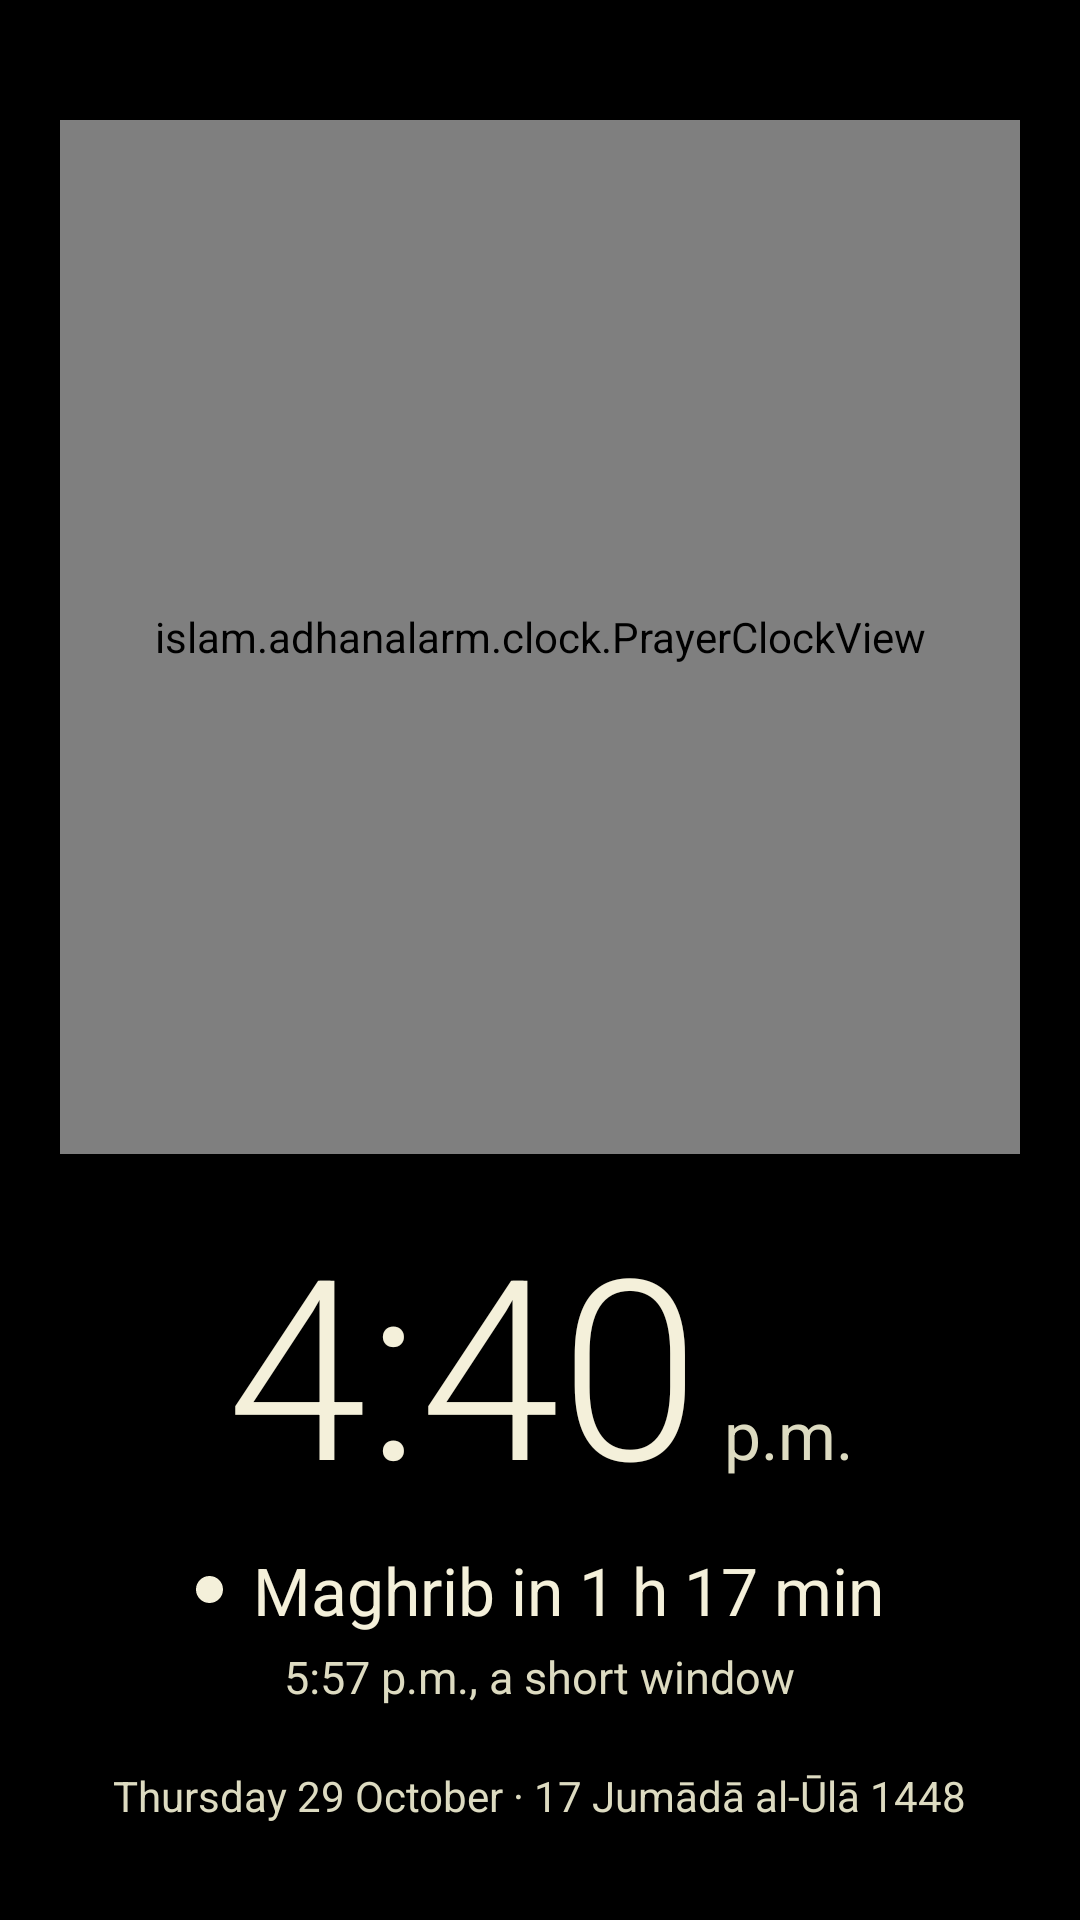

Layout XML and referenced resources for this Android screen:
<!-- AndroidManifest.xml: activity theme ClockTheme -->
<!-- res/layout/activity_clock.xml -->
<?xml version="1.0" encoding="utf-8"?>
<FrameLayout xmlns:android="http://schemas.android.com/apk/res/android"
    xmlns:app="http://schemas.android.com/apk/res-auto"
    xmlns:tools="http://schemas.android.com/tools"
    android:layout_width="match_parent"
    android:layout_height="match_parent"
    android:background="@android:color/black"
    tools:ignore="Overdraw">

    <include layout="@layout/clock" />

    
    <FrameLayout
        android:id="@+id/clock_controls"
        android:layout_width="match_parent"
        android:layout_height="wrap_content"
        android:layout_gravity="top"
        android:alpha="0"
        android:background="@drawable/clock_controls_scrim"
        android:paddingBottom="24dp"
        android:visibility="invisible">

        <Button
            android:id="@+id/clock_back"
            style="@style/Widget.Material3.Button.IconButton"
            android:layout_width="wrap_content"
            android:layout_height="wrap_content"
            android:layout_gravity="start"
            android:layout_margin="4dp"
            android:contentDescription="@string/back"
            android:tooltipText="@string/back"
            app:icon="@drawable/ic_back"
            app:iconTint="@color/dial_cream"
            tools:ignore="UnusedAttribute" />
    </FrameLayout>
</FrameLayout>
<!-- res/layout/clock.xml (included above) -->
<?xml version="1.0" encoding="utf-8"?>
<LinearLayout xmlns:android="http://schemas.android.com/apk/res/android"
    xmlns:tools="http://schemas.android.com/tools"
    android:id="@+id/clock"
    android:layout_width="match_parent"
    android:layout_height="match_parent"
    android:background="@android:color/black"
    android:gravity="center_horizontal"
    android:orientation="vertical"
    android:paddingHorizontal="20dp"
    android:paddingTop="40dp"
    android:paddingBottom="32dp"
    tools:ignore="Overdraw">

    <islam.adhanalarm.clock.PrayerClockView
        android:id="@+id/clock_dial"
        android:layout_width="match_parent"
        android:layout_height="0dp"
        android:layout_weight="1" />

    <LinearLayout
        android:id="@+id/clock_words"
        android:layout_width="wrap_content"
        android:layout_height="wrap_content"
        android:gravity="center_horizontal"
        android:orientation="vertical"
        android:paddingTop="24dp">

        <include layout="@layout/clock_words" />
    </LinearLayout>
</LinearLayout>
<!-- res/layout/clock_words.xml (included above) -->
<?xml version="1.0" encoding="utf-8"?>
<merge xmlns:android="http://schemas.android.com/apk/res/android"
    xmlns:app="http://schemas.android.com/apk/res-auto"
    xmlns:tools="http://schemas.android.com/tools">

    <LinearLayout
        android:layout_width="wrap_content"
        android:layout_height="wrap_content"
        android:baselineAligned="true"
        android:orientation="horizontal">

        <TextView
            android:id="@+id/clock_time"
            android:layout_width="wrap_content"
            android:layout_height="wrap_content"
            android:fontFamily="sans-serif-light"
            android:includeFontPadding="false"
            android:textColor="@color/dial_cream"
            android:textSize="@dimen/clock_time"
            tools:text="4:40" />

        <TextView
            android:id="@+id/clock_period"
            android:layout_width="wrap_content"
            android:layout_height="wrap_content"
            android:layout_marginStart="8dp"
            android:textColor="@color/dial_ink_secondary"
            android:textSize="@dimen/clock_period"
            tools:text="p.m." />
    </LinearLayout>

    <LinearLayout
        android:layout_width="wrap_content"
        android:layout_height="wrap_content"
        android:layout_marginTop="8dp"
        android:gravity="center_vertical"
        android:orientation="horizontal">

        <View
            android:id="@+id/clock_dot"
            android:layout_width="9dp"
            android:layout_height="9dp"
            android:background="@drawable/clock_dot" />

        <TextView
            android:id="@+id/clock_headline"
            android:layout_width="wrap_content"
            android:layout_height="wrap_content"
            android:layout_marginStart="10dp"
            android:textColor="@color/dial_cream"
            android:textSize="@dimen/clock_headline"
            tools:text="Maghrib in 1 h 17 min" />
    </LinearLayout>

    <TextView
        android:id="@+id/clock_sub"
        android:layout_width="wrap_content"
        android:layout_height="wrap_content"
        android:layout_marginTop="4dp"
        android:textColor="@color/dial_ink_secondary"
        android:textSize="@dimen/clock_sub"
        tools:text="5:57 p.m., a short window" />

    <TextView
        android:id="@+id/clock_dates"
        android:layout_width="wrap_content"
        android:layout_height="wrap_content"
        android:layout_marginTop="20dp"
        android:textColor="@color/dial_ink_secondary"
        android:textSize="@dimen/clock_dates"
        tools:text="Thursday 29 October · 17 Jumādā al-Ūlā 1448" />

    
    <TextView
        android:id="@+id/clock_hint"
        android:layout_width="wrap_content"
        android:layout_height="wrap_content"
        android:layout_marginTop="20dp"
        android:alpha="0"
        android:text="@string/clock_tv_hint"
        android:textColor="@color/dial_ink_secondary"
        android:textSize="@dimen/clock_dates"
        android:visibility="gone" />

    <com.google.android.material.button.MaterialButton
        android:id="@+id/clock_stop"
        style="@style/Widget.Material3.Button.OutlinedButton.Icon"
        android:layout_width="wrap_content"
        android:layout_height="wrap_content"
        android:layout_marginTop="20dp"
        android:text="@string/stop"
        android:textColor="@color/dial_cream"
        android:visibility="gone"
        app:icon="@drawable/ic_stop"
        app:iconTint="@color/dial_cream"
        app:strokeColor="@color/dial_ink_secondary" />
</merge>
<!-- resources referenced by this layout -->
<resources>
  <color name="dial_cream">#F4F0DA</color>
  <color name="dial_ink_secondary">#DDDBC1</color>
  <dimen name="clock_dates">14sp</dimen>
  <dimen name="clock_headline">22sp</dimen>
  <dimen name="clock_period">22sp</dimen>
  <dimen name="clock_sub">15sp</dimen>
  <dimen name="clock_time">84sp</dimen>
  <!-- drawable clock_controls_scrim (drawable) -->
  <?xml version="1.0" encoding="utf-8"?>
  <shape xmlns:android="http://schemas.android.com/apk/res/android">
      <gradient
          android:angle="270"
          android:endColor="#00000000"
          android:startColor="#B3000000" />
  </shape>
  <!-- drawable clock_dot (drawable) -->
  <?xml version="1.0" encoding="utf-8"?>
  <shape xmlns:android="http://schemas.android.com/apk/res/android" android:shape="oval">
      <solid android:color="@color/dial_cream" />
  </shape>
  <!-- drawable ic_back (drawable) -->
  <?xml version="1.0" encoding="utf-8"?>
  <vector xmlns:android="http://schemas.android.com/apk/res/android"
      android:width="24dp"
      android:height="24dp"
      android:autoMirrored="true"
      android:viewportWidth="24"
      android:viewportHeight="24">
      <path
          android:strokeColor="#FF000000"
          android:strokeWidth="2"
          android:strokeLineCap="round"
          android:strokeLineJoin="round"
          android:pathData="M19,12 H5" />
      <path
          android:strokeColor="#FF000000"
          android:strokeWidth="2"
          android:strokeLineCap="round"
          android:strokeLineJoin="round"
          android:pathData="M11,6 L5,12 L11,18" />
  </vector>
  <!-- drawable ic_stop (drawable) -->
  <?xml version="1.0" encoding="utf-8"?>
  <vector xmlns:android="http://schemas.android.com/apk/res/android"
      android:width="24dp"
      android:height="24dp"
      android:viewportWidth="24"
      android:viewportHeight="24">
      <path
          android:fillColor="#FF000000"
          android:strokeColor="#FF000000"
          android:strokeWidth="2"
          android:strokeLineJoin="round"
          android:pathData="M7,7 H17 V17 H7 Z" />
  </vector>
  <string name="back">Back</string>
  <string name="clock_tv_hint">Press OK for today\'s times and settings</string>
  <string name="stop">Stop</string>
  <style name="ClockTheme" parent="Theme.Material3.Dark.NoActionBar">
          <item name="android:windowBackground">@android:color/black</item>
          <item name="android:statusBarColor">@android:color/transparent</item>
          <item name="android:navigationBarColor">@android:color/transparent</item>
          <item name="colorPrimary">@color/dial_cream</item>
      </style>
</resources>
